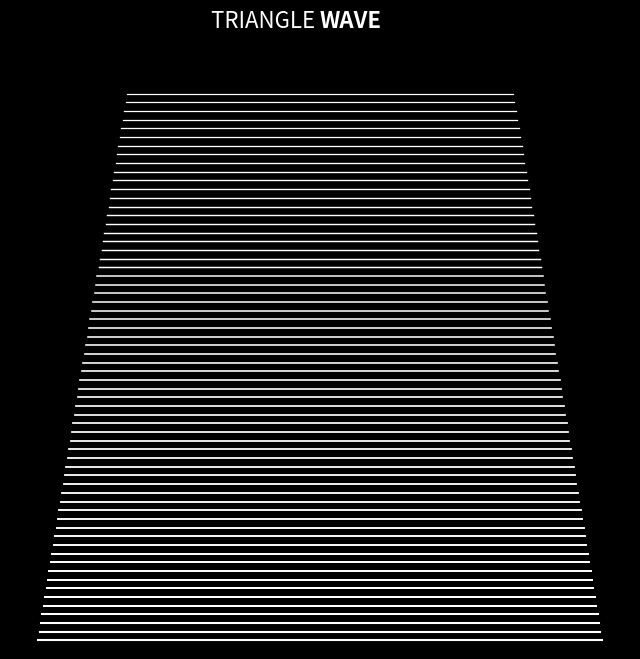

The script that saved this image:


import numpy as np
import matplotlib.pyplot as plt
import matplotlib.animation as animation

# Fixing random state for reproducibility
np.random.seed(19680801)


# Create new Figure with black background
fig = plt.figure(figsize=(8, 8), facecolor='black')

# Add a subplot with no frame
ax = plt.subplot(111, frameon=False)

# Generate random data
data = np.zeros((64, 75))
X = np.linspace(-1, 1, data.shape[-1])
G = 1.5 * np.exp(-4 * X ** 2)

# Generate line plots
lines = []
for i in range(len(data)):
    # Small reduction of the X extents to get a cheap perspective effect
    xscale = 1 - i / 200.
    # Same for linewidth (thicker strokes on bottom)
    lw = 1.5 - i / 100.0
    line, = ax.plot(xscale * X, i + G * data[i], color="w", lw=lw)
    lines.append(line)

# Set y limit (or first line is cropped because of thickness)
ax.set_ylim(-1, 70)

# No ticks
ax.set_xticks([])
ax.set_yticks([])

# 2 part titles to get different font weights
ax.text(0.5, 1.0, "TRIANGLE ", transform=ax.transAxes,
        ha="right", va="bottom", color="w",
        family="sans-serif", fontweight="light", fontsize=16)
ax.text(0.5, 1.0, "WAVE", transform=ax.transAxes,
        ha="left", va="bottom", color="w",
        family="sans-serif", fontweight="bold", fontsize=16)

def update(frame, *args):
    # Shift all data to the right
    data[:, 1:] = data[:, :-1]

    # Fill-in new values
    data[:, 0] = np.sin(frame)

    # Update data
    for i in range(len(data)):
        lines[i].set_ydata(i + G * data[i])

    # Return modified artists
    return lines

# Construct the animation, using the update function as the animation director.
anim = animation.FuncAnimation(fig, update, interval=10)
plt.show()


